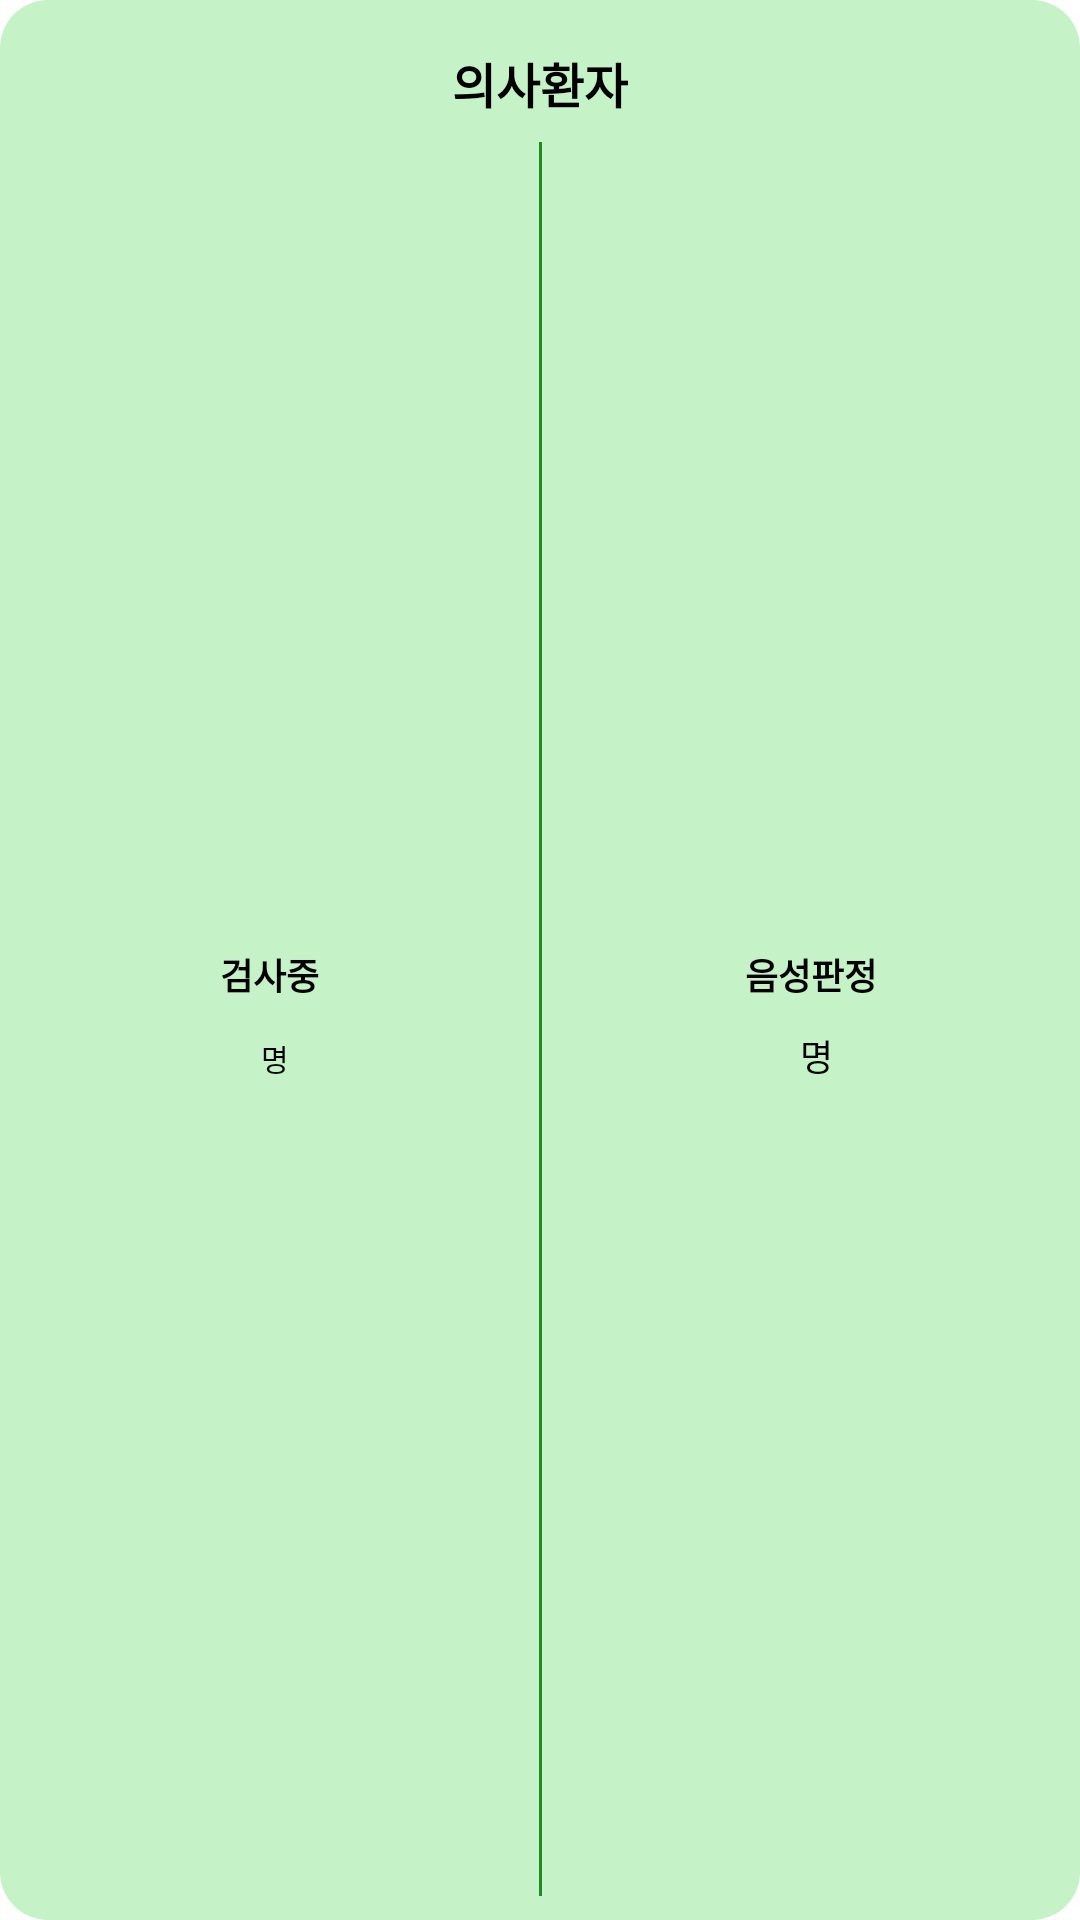

Write the Android layout XML for this screen, with the resource values it uses.
<!-- AndroidManifest.xml: application theme Theme.Garam -->
<!-- res/layout/corona_pager2.xml -->
<?xml version="1.0" encoding="utf-8"?>
<layout xmlns:android="http://schemas.android.com/apk/res/android"
    xmlns:tools="http://schemas.android.com/tools"
    xmlns:app="http://schemas.android.com/apk/res-auto">
    <androidx.constraintlayout.widget.ConstraintLayout
        android:layout_width="match_parent"
        android:layout_height="100dp"
        android:layout_margin="16dp"
        android:background="@drawable/bg_rect_radius_16_green_bg">
        <TextView
            android:id="@+id/item_pager2_title"
            android:layout_width="wrap_content"
            android:layout_height="wrap_content"
            app:layout_constraintStart_toStartOf="parent"
            app:layout_constraintTop_toTopOf="parent"
            app:layout_constraintEnd_toEndOf="parent"
            android:textSize="16sp"
            android:textStyle="bold"
            android:text="@string/sicker"
            android:textColor="@color/black"
            android:layout_marginTop="16dp"/>
        <LinearLayout
            android:layout_width="match_parent"
            android:layout_height="0dp"
            app:layout_constraintTop_toBottomOf="@+id/item_pager2_title"
            app:layout_constraintStart_toStartOf="parent"
            app:layout_constraintBottom_toBottomOf="parent"
            app:layout_constraintEnd_toEndOf="parent">
            <LinearLayout
                android:id="@+id/item_pager2_linearlayout_1"
                android:layout_width="match_parent"
                android:layout_height="match_parent"
                android:layout_weight="1"
                android:gravity="center"
                android:orientation="vertical">
                <TextView
                    android:layout_width="wrap_content"
                    android:layout_height="wrap_content"
                    android:text="@string/checking"
                    android:textStyle="bold"
                    android:textSize="12sp"
                    android:textColor="@color/black"/>
                <LinearLayout
                    android:layout_width="match_parent"
                    android:layout_height="wrap_content"
                    android:gravity="center_horizontal"
                    android:orientation="horizontal">
                    <TextView
                        android:id="@+id/item_pager2_checking_number"
                        android:layout_width="wrap_content"
                        android:layout_height="wrap_content"
                        android:textColor="@color/green_prim_text_color"
                        android:textSize="22sp"
                        tools:text="2"/>
                    <TextView
                        android:layout_width="wrap_content"
                        android:layout_height="wrap_content"
                        android:layout_marginLeft="4dp"
                        android:textSize="10sp"
                        android:textColor="@color/black"
                        android:text="@string/count"/>
                </LinearLayout>

            </LinearLayout>
            <View
                android:layout_width="1dp"
                android:layout_height="match_parent"
                android:layout_marginVertical="8dp"
                android:background="@color/green_prim_text_color"/>

            <LinearLayout
                android:id="@+id/item_pager2_linearlayout_2"
                android:layout_width="match_parent"
                android:layout_height="match_parent"
                android:orientation="vertical"
                android:gravity="center"
                android:layout_weight="1">
                <TextView
                    android:layout_width="wrap_content"
                    android:layout_height="wrap_content"
                    android:text="@string/negative_judge"
                    android:textStyle="bold"
                    android:textSize="12sp"
                    android:textColor="@color/black"/>
                <LinearLayout
                    android:layout_width="match_parent"
                    android:layout_height="wrap_content"
                    android:gravity="center_horizontal"
                    android:orientation="horizontal">
                    <TextView
                        android:id="@+id/item_pager2_negative_judge_number"
                        android:layout_width="wrap_content"
                        android:layout_height="wrap_content"
                        android:textColor="@color/green_prim_text_color"
                        android:textSize="22sp"
                        tools:text="2"/>
                    <TextView
                        android:layout_width="wrap_content"
                        android:layout_height="wrap_content"
                        android:layout_marginLeft="4dp"
                        android:textSize="12sp"
                        android:textColor="@color/black"
                        android:text="@string/count"/>
                </LinearLayout>


            </LinearLayout>

            </LinearLayout>




    </androidx.constraintlayout.widget.ConstraintLayout>


</layout>
<!-- resources referenced by this layout -->
<resources>
  <color name="black">#FF000000</color>
  <color name="green_prim_text_color">#1F8B24</color>
  <!-- drawable bg_rect_radius_16_green_bg (drawable) -->
  <?xml version="1.0" encoding="utf-8"?>
  <shape xmlns:android="http://schemas.android.com/apk/res/android"
      android:shape="rectangle">
  
      <solid
          android:color="@color/green_background_color" />
  
      <corners android:radius="16dp" />
  
  </shape>
  <string name="checking">검사중</string>
  <string name="count">명</string>
  <string name="negative_judge">음성판정</string>
  <string name="sicker">의사환자</string>
  <style name="Theme.Garam" parent="Theme.MaterialComponents.Light.DarkActionBar">
          
          <item name="colorPrimary">@color/blue_sub_text_color</item>
          <item name="colorPrimaryVariant">@color/blue_prim_text_color</item>
          <item name="colorOnPrimary">@color/white</item>
          
          <item name="colorSecondary">@color/teal_200</item>
          <item name="colorSecondaryVariant">@color/teal_700</item>
          <item name="colorOnSecondary">@color/black</item>
          
          <item name="android:statusBarColor" tools:targetApi="l">?attr/colorPrimaryVariant</item>
          
      </style>
  <color name="green_background_color">#C5F2C7</color>
  <color name="blue_sub_text_color">#5096F1</color>
  <color name="blue_prim_text_color">#0A3977</color>
  <color name="white">#FFFFFFFF</color>
  <color name="teal_200">#FF03DAC5</color>
  <color name="teal_700">#FF018786</color>
</resources>
